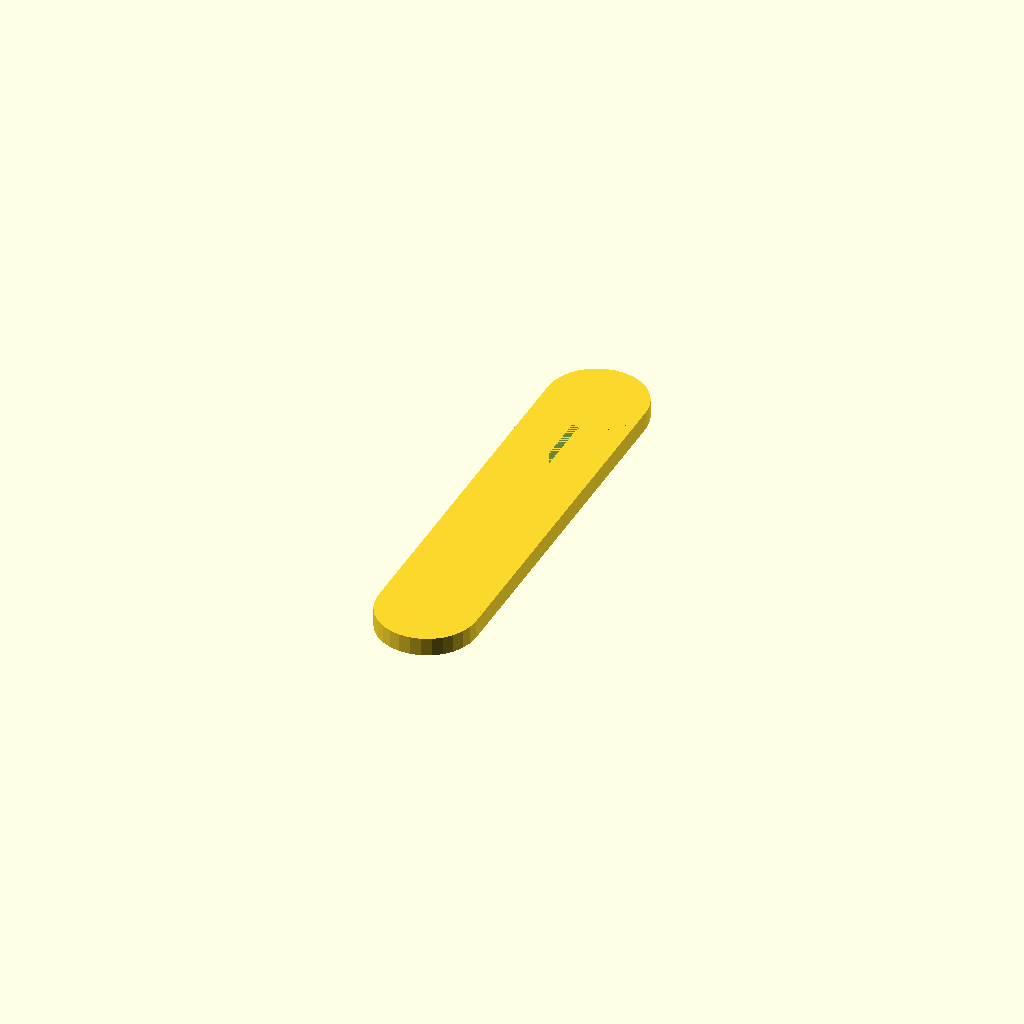
Cell 1 — every parameter at its default value.
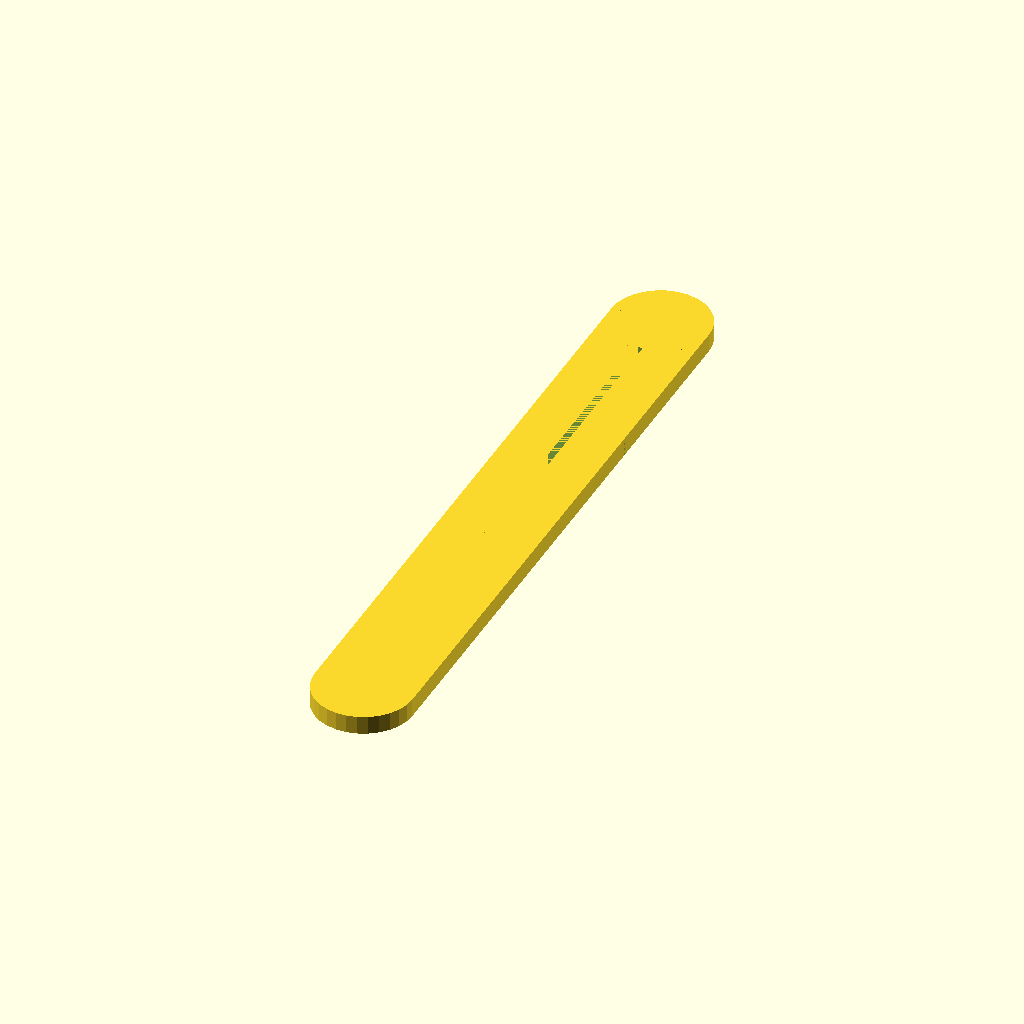
Cell 2 — slot_length set to 120, the other parameters unchanged.
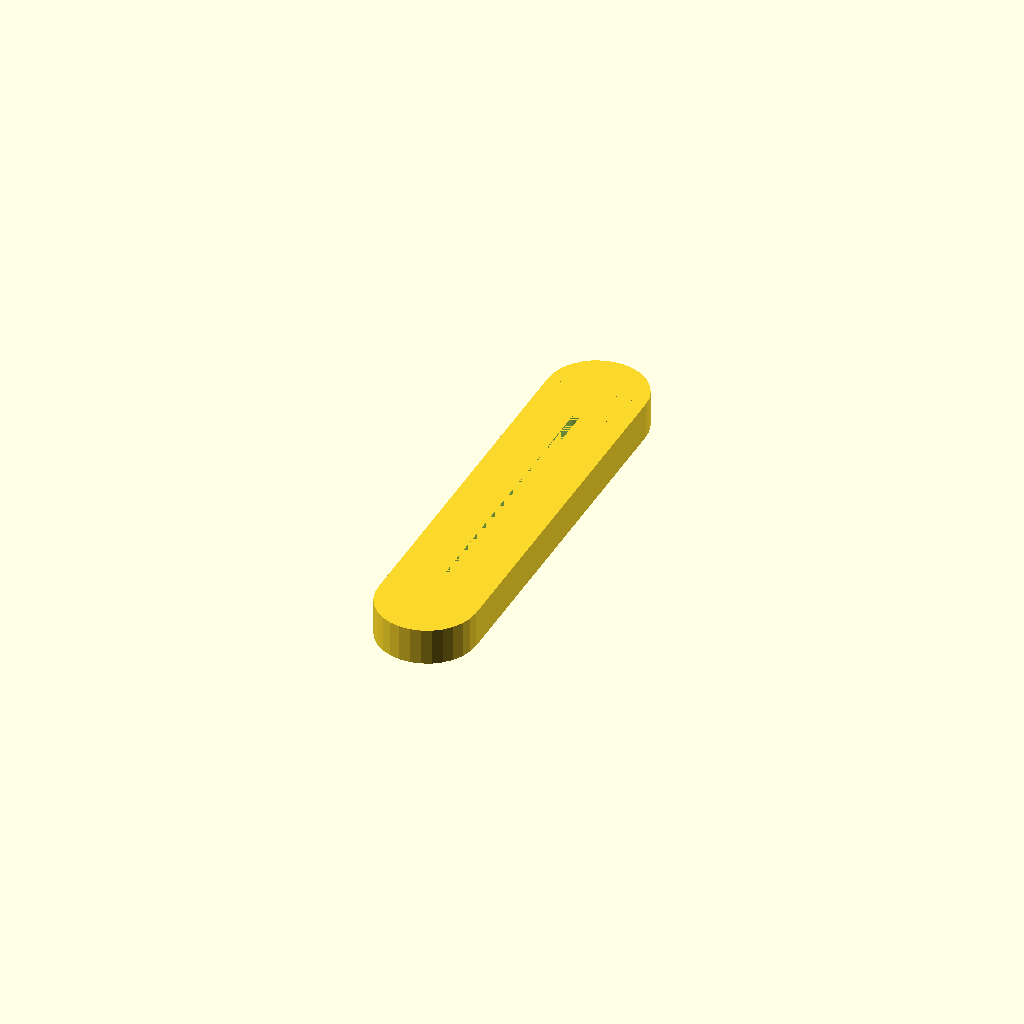
Cell 3: general_height = 8 (everything else at default).
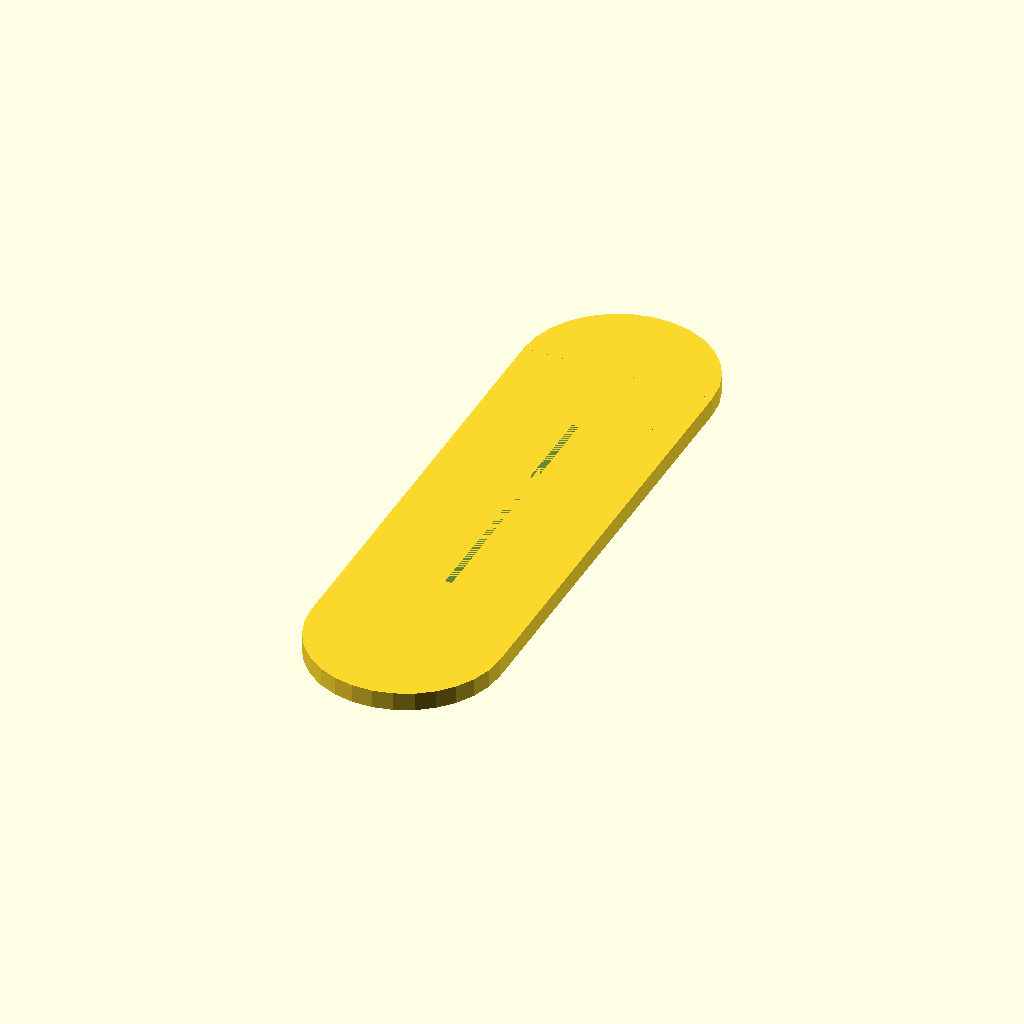
Cell 4 — rim_width set to 20, the other parameters unchanged.
One fixed orthographic camera (rotation 55°, 0°, 25°; colour scheme Cornfield) for every cell.
The OpenSCAD source (inputs/thingiverse/thing-2998339/files/Tube_squeezer.scad):
//!OpenSCAD

slot_length = 60;
slot_width = 1.5;
general_height = 4;
rim_width = 10;

union(){
  difference() {
    cube([(slot_width + rim_width * 2), (slot_length + rim_width * 2), general_height], center=true);

    cube([slot_width, slot_length, general_height], center=true);
  }
  translate([0, (slot_length / 2 + rim_width), 0]){
    difference() {
      cylinder(r1=(rim_width + slot_width / 2), r2=(rim_width + slot_width / 2), h=general_height, center=true);

      translate([-50, -100, -50]){
        cube([100, 100, 100], center=false);
      }
    }
  }
  translate([0, ((slot_length / 2 + rim_width) * -1), 0]){
    mirror([0,1,0]){
      difference() {
        cylinder(r1=(rim_width + slot_width / 2), r2=(rim_width + slot_width / 2), h=general_height, center=true);

        translate([-50, -100, -50]){
          cube([100, 100, 100], center=false);
        }
      }
    }
  }
}
Parameter table extracted from the source (name, type, default, range or options):
slot_length: number, default 60
slot_width: number, default 1.5
general_height: number, default 4
rim_width: number, default 10
